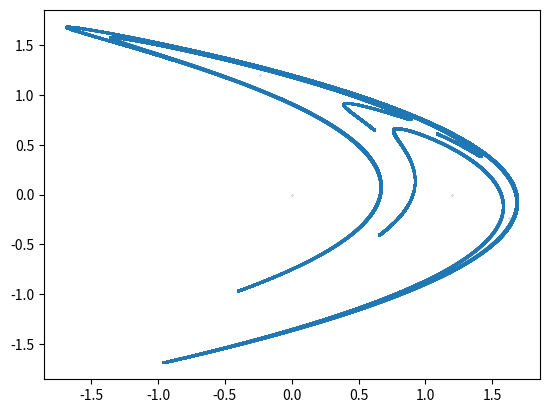

Generate this figure with matplotlib:
##Henon map plotter

#Package imports
import numpy as np
import matplotlib.pyplot as plt

#Henon map function
def henon(x, y, a=1.2, b=0.4):
    x1 = a-x**2+b*y
    y1 = x
    return x1, y1

#Set number of iterations and create lists for coordinate data
N = 1000000
X = np.zeros(N+1)
Y = np.zeros(N+1)

#Set intial point coordinates
X[0], Y[0] = 0,0

#Iterate Henon map and store coordinate results
for i in range(N):
    x1, y1 = henon(X[i],Y[i])
    X[i+1] = x1
    Y[i+1] = y1

#Plot figure 
plt.plot(X, Y,'.',markersize=0.4)
plt.show()
